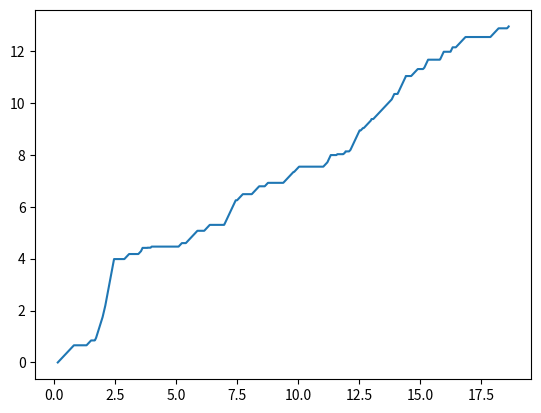
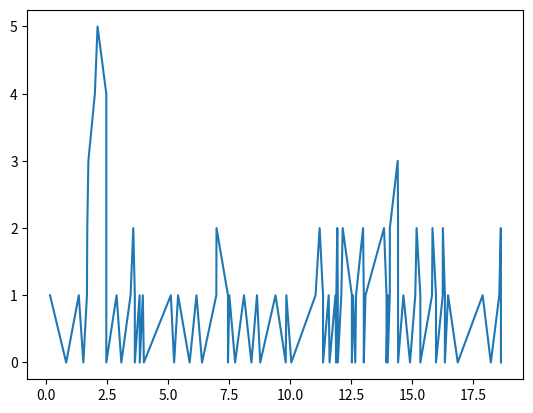

Python code for these plots, in order:
import numpy as np
import time 
import matplotlib.pyplot as plt

class Simulation:
    def __init__(self, T):
        # System States
        self.N = 0

        # Simulation Variables
        self.clock = 0

        # Event List
        self.t_arrival = self.generate_arrival()
        self.t_depart = T

        # Statistical Counters
        self.N_arrivals = 0
        self.N_departs = 0
        self.total_wait = 0.0
        self.total_wait_vec = []

    def advance_time(self):
        t_event = min(self.t_arrival, self.t_depart)
        self.total_wait += self.N*(t_event - self.clock)
        self.clock = t_event
        if t_event == self.t_arrival:
            self.handle_arrival()
        else:
            self.handle_departure()

    def handle_arrival(self):
        self.N_arrivals += 1
        self.N += 1
        if self.N <= 1:
            self.t_depart = self.clock + self.generate_service()

        self.t_arrival = self.clock + self.generate_arrival()

    def handle_departure(self):
        self.N_departs += 1
        self.N -= 1
        if self.N <= 0:
            self.t_depart = float("inf")

    def generate_arrival(self):
        return np.random.exponential(1./3)

    def generate_service(self):
        return np.random.exponential(1./4)

np.random.seed(int(time.time()*10000)%2**32)
sim = Simulation(float("inf"))

tarr = []
tdep = []
Ncust = []
t = []
for i in range(100):
    sim.advance_time()
    tarr.append(sim.t_arrival)
    tdep.append(sim.t_depart)
    t.append(sim.clock)
    Ncust.append(sim.N)
    sim.total_wait_vec.append(sim.total_wait)

print(f"{sim.N_departs} customers were served")
print(f"The total wait time is {sim.total_wait} minutes")

fig, ax = plt.subplots()
ax.plot(t, sim.total_wait_vec)
plt.show()

fig, ax = plt.subplots()
ax.plot(t, Ncust)
plt.show()
